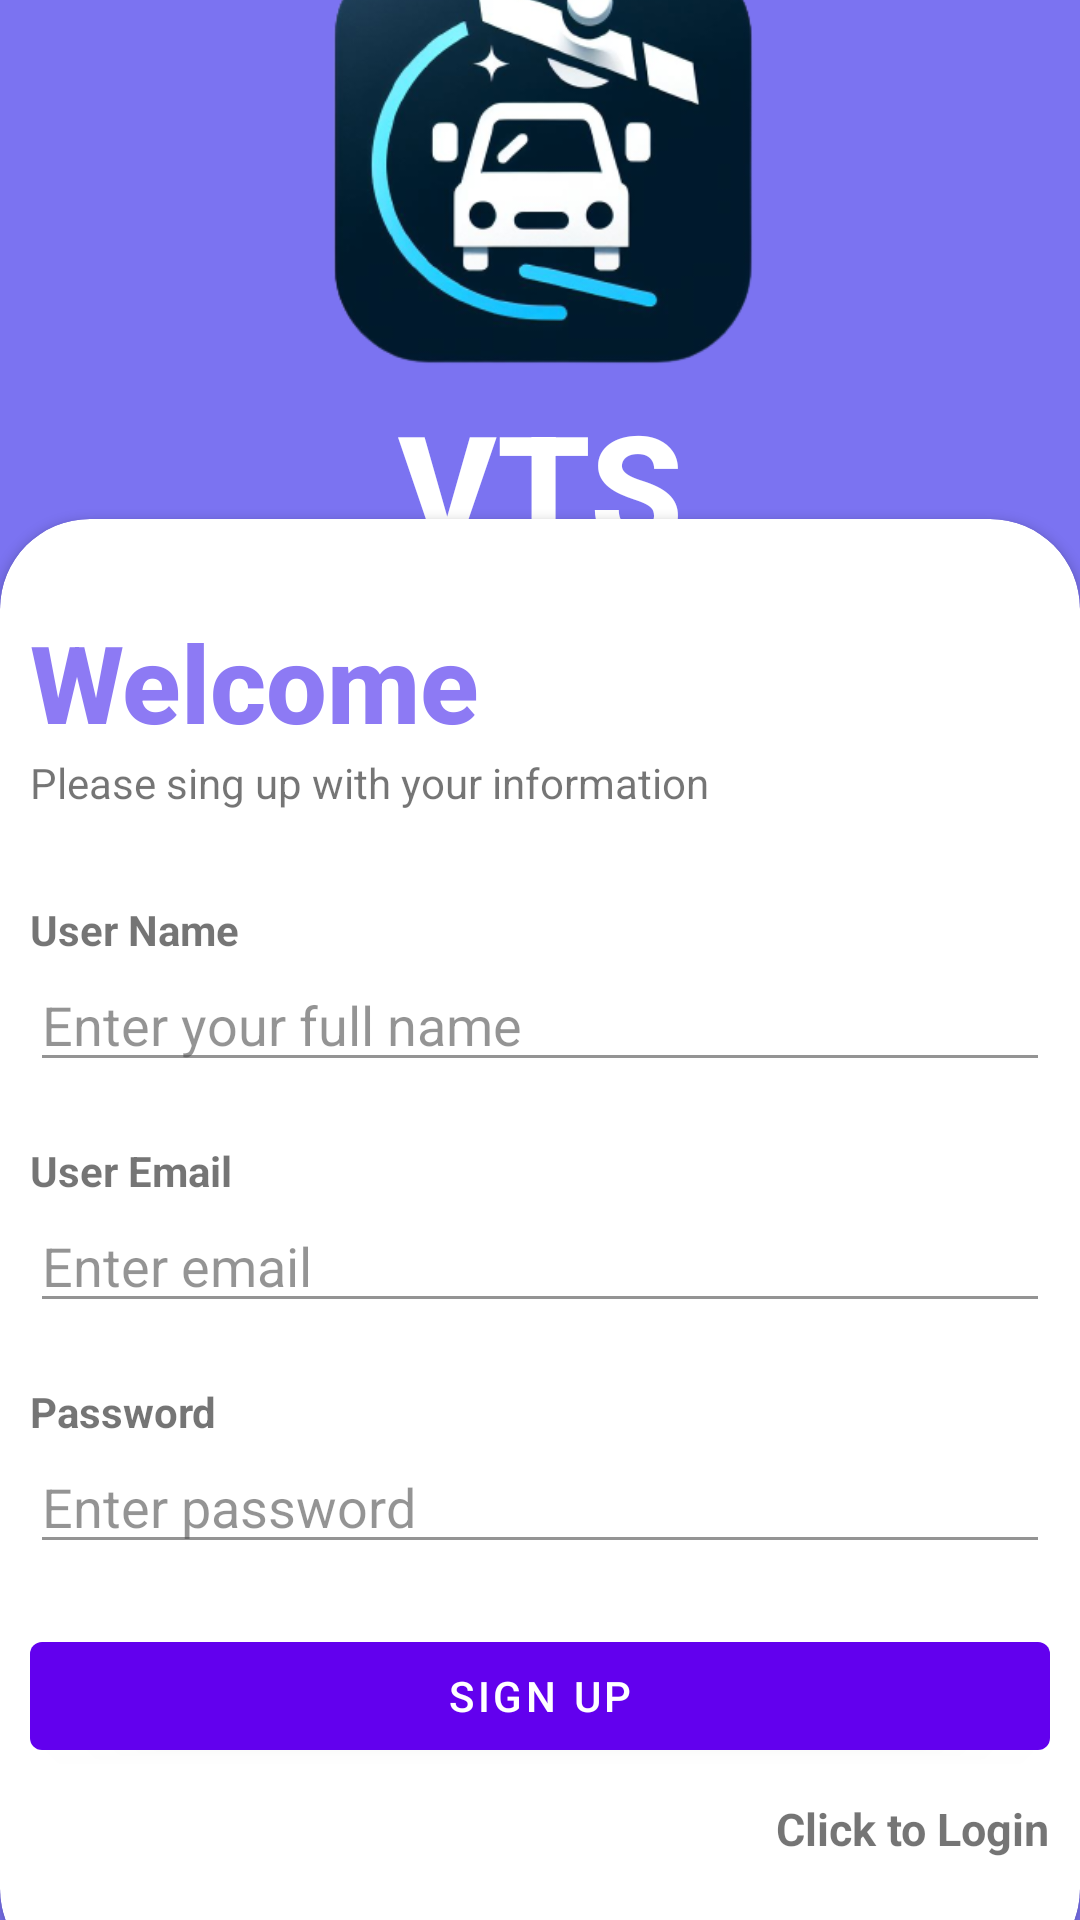

Here is an Android app screen rendered from its layout file. Give the layout XML and the strings, colors and styles it references.
<!-- AndroidManifest.xml: application theme Theme.VTS -->
<!-- res/layout/activity_register.xml -->
<?xml version="1.0" encoding="utf-8"?>
<RelativeLayout xmlns:android="http://schemas.android.com/apk/res/android"
    xmlns:app="http://schemas.android.com/apk/res-auto"
    xmlns:tools="http://schemas.android.com/tools"
    android:layout_width="match_parent"
    android:layout_height="match_parent"
    android:background="@drawable/traffic_bg"
    tools:context=".LoginActivity">

    <RelativeLayout
        android:layout_width="match_parent"
        android:layout_height="match_parent"
        android:background="@color/primery_color"
        android:padding="5dp"
        android:alpha="0.7"/>

    <LinearLayout
        android:id="@+id/linearLayout"
        android:layout_above="@id/card_layout"
        android:layout_width="match_parent"
        android:layout_height="wrap_content"
        android:orientation="vertical"
        android:gravity="center">

        <ImageView
            android:id="@+id/appLogo"
            android:layout_width="match_parent"
            android:layout_height="150dp"
            android:src="@drawable/app_logo"/>
        <TextView
            android:id="@+id/text_appName"
            android:layout_width="match_parent"
            android:layout_height="70dp"
            android:textSize="50dp"
            android:text="VTS"
            android:textColor="@color/white"
            android:textStyle="bold"
            android:gravity="center"
            android:fontFamily="sans-serif-medium"/>
    </LinearLayout>

    <androidx.cardview.widget.CardView
        android:id="@+id/card_layout"
        android:layout_width="match_parent"
        android:layout_height="wrap_content"
        android:layout_alignParentBottom="true"
        app:cardCornerRadius="30dp"
        android:layout_marginBottom="-20dp">
        <LinearLayout
            android:layout_width="match_parent"
            android:layout_height="wrap_content"
            android:orientation="vertical"
            android:padding="10dp">
            <View
                android:layout_width="match_parent"
                android:layout_height="20dp"/>
            <ProgressBar
                android:id="@+id/progressbar"
                android:layout_gravity="center"
                android:layout_width="wrap_content"
                android:layout_height="wrap_content"
                android:visibility="gone"/>
            <TextView
                android:layout_width="match_parent"
                android:layout_height="wrap_content"
                android:textSize="36dp"
                android:textColor="@color/secondary_color"
                android:textStyle="bold"
                android:fontFamily="sans-serif-medium"
                android:text="Welcome"/>
            <TextView
                android:layout_width="match_parent"
                android:layout_height="wrap_content"
                android:text="@string/please_sign_up_with_your_information"/>
            <View
                android:layout_width="match_parent"
                android:layout_height="30dp"/>
            <TextView
                android:layout_width="match_parent"
                android:layout_height="wrap_content"
                android:textStyle="bold"
                android:text="@string/name"/>
            <EditText
                android:id="@+id/edtName"
                android:layout_width="match_parent"
                android:layout_height="wrap_content"
                android:hint="@string/enter_your_full_name"
                android:inputType="textPersonName"
                android:drawableEnd="@drawable/done_icon"
                android:alpha="0.7"/>
            <View
                android:layout_width="match_parent"
                android:layout_height="20dp"/>
            <TextView
                android:layout_width="match_parent"
                android:layout_height="wrap_content"
                android:textStyle="bold"
                android:text="@string/email"/>
            <EditText
                android:id="@+id/edtEmail"
                android:layout_width="match_parent"
                android:layout_height="wrap_content"
                android:hint="@string/enter_email"
                android:inputType="textEmailAddress"
                android:drawableEnd="@drawable/done_icon"
                android:alpha="0.7"/>
            <View
                android:layout_width="match_parent"
                android:layout_height="20dp"/>
            <TextView
                android:layout_width="match_parent"
                android:layout_height="wrap_content"
                android:textStyle="bold"
                android:text="@string/password"/>
            <EditText
                android:id="@+id/edtPassword"
                android:layout_width="match_parent"
                android:layout_height="wrap_content"
                android:hint="@string/enter_password"
                android:inputType="textPassword"
                android:drawableEnd="@drawable/password_icon"
                android:alpha="0.7"/>

            <RelativeLayout
                android:layout_width="match_parent"
                android:layout_height="wrap_content"/>

            <View
                android:layout_width="match_parent"
                android:layout_height="20dp"/>
            <com.google.android.material.button.MaterialButton
                android:id="@+id/btnSignUp"
                android:layout_width="match_parent"
                android:layout_height="wrap_content"
                android:layout_gravity="center"
                android:text="@string/sign_up"/>
            <View
                android:layout_width="match_parent"
                android:layout_height="10dp"/>
            <TextView
                android:id="@+id/ivClickToLogin"
                android:layout_width="wrap_content"
                android:layout_height="wrap_content"
                android:layout_gravity="end"
                android:textStyle="bold"
                android:textSize="15sp"
                android:text="@string/click_to_login"/>

            <View
                android:layout_width="match_parent"
                android:layout_height="30dp"/>

        </LinearLayout>
    </androidx.cardview.widget.CardView>


</RelativeLayout>
<!-- resources referenced by this layout -->
<resources>
  <color name="primery_color">#4337EC</color>
  <color name="secondary_color">#8D7AF4</color>
  <color name="white">#FFFFFFFF</color>
  <!-- drawable app_logo: png bitmap (drawable, 58667 bytes) -->
  <string name="click_to_login">Click to Login</string>
  <string name="email">User Email</string>
  <string name="enter_email">Enter email</string>
  <string name="enter_password">Enter password</string>
  <string name="enter_your_full_name">Enter your full name</string>
  <string name="name">User Name</string>
  <string name="password">Password</string>
  <string name="please_sign_up_with_your_information">Please sing up with your information</string>
  <string name="sign_up">SIGN UP</string>
  <style name="Theme.VTS" parent="Base.Theme.VTS" />
  <style name="Base.Theme.VTS" parent="Theme.MaterialComponents.DayNight.NoActionBar">
          
          
          <item name="android:statusBarColor">@android:color/transparent</item>
      </style>
</resources>
